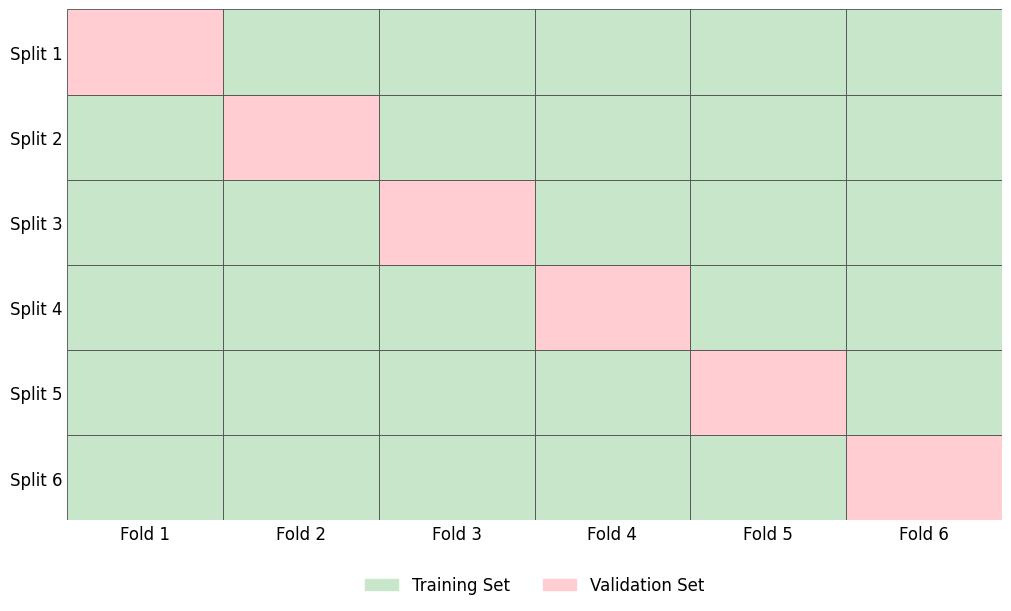

Python code for this plot:
import matplotlib.pyplot as plt
import matplotlib.patches as patches
import matplotlib as mpl

def draw_cv_diagram(n_splits=6):
    # ========== 全局绘图参数 ==========
    mpl.rcParams['font.family'] = 'Times New Roman'  # 论文常用字体
    mpl.rcParams['font.size'] = 12
    mpl.rcParams['axes.unicode_minus'] = False

    fig, ax = plt.subplots(
        figsize=(10, 6),
        dpi=150,                 # 屏幕显示更清晰
        constrained_layout=True  # 自动优化布局
    )

    # 颜色（低饱和、论文友好）
    color_train = '#C8E6C9'
    color_val = '#FFCDD2'

    # ========== 绘制交叉验证矩阵 ==========
    for i in range(n_splits):
        for j in range(n_splits):
            color = color_val if i == j else color_train

            rect = patches.Rectangle(
                (j, n_splits - i - 1),  # 整数对齐，避免模糊
                1.0, 1.0,
                linewidth=0.6,          # 边框细一点
                edgecolor='0.3',        # 深灰色，比纯黑柔和
                facecolor=color
            )
            ax.add_patch(rect)

    # ========== 坐标轴设置 ==========
    ax.set_xlim(0, n_splits)
    ax.set_ylim(0, n_splits)

    ax.set_xticks([i + 0.5 for i in range(n_splits)])
    ax.set_xticklabels([f"Fold {i+1}" for i in range(n_splits)], fontsize=12)

    ax.set_yticks([n_splits - i - 0.5 for i in range(n_splits)])
    ax.set_yticklabels([f"Split {i+1}" for i in range(n_splits)], fontsize=12)

    # 移除坐标轴边框
    for spine in ax.spines.values():
        spine.set_visible(False)

    ax.tick_params(axis='both', length=0)

    # ========== 图例 ==========
    train_patch = patches.Patch(color=color_train, label='Training Set')
    val_patch = patches.Patch(color=color_val, label='Validation Set')

    ax.legend(
        handles=[train_patch, val_patch],
        loc='upper center',
        bbox_to_anchor=(0.5, -0.08),
        ncol=2,
        frameon=False,
        fontsize=12
    )


    # ========== 矢量格式保存 ==========
    plt.savefig("Figures\Figure2.pdf", bbox_inches='tight')

    plt.savefig("Figures\Figure2.png", dpi=500, bbox_inches='tight')

    # plt.show()

draw_cv_diagram(6)
